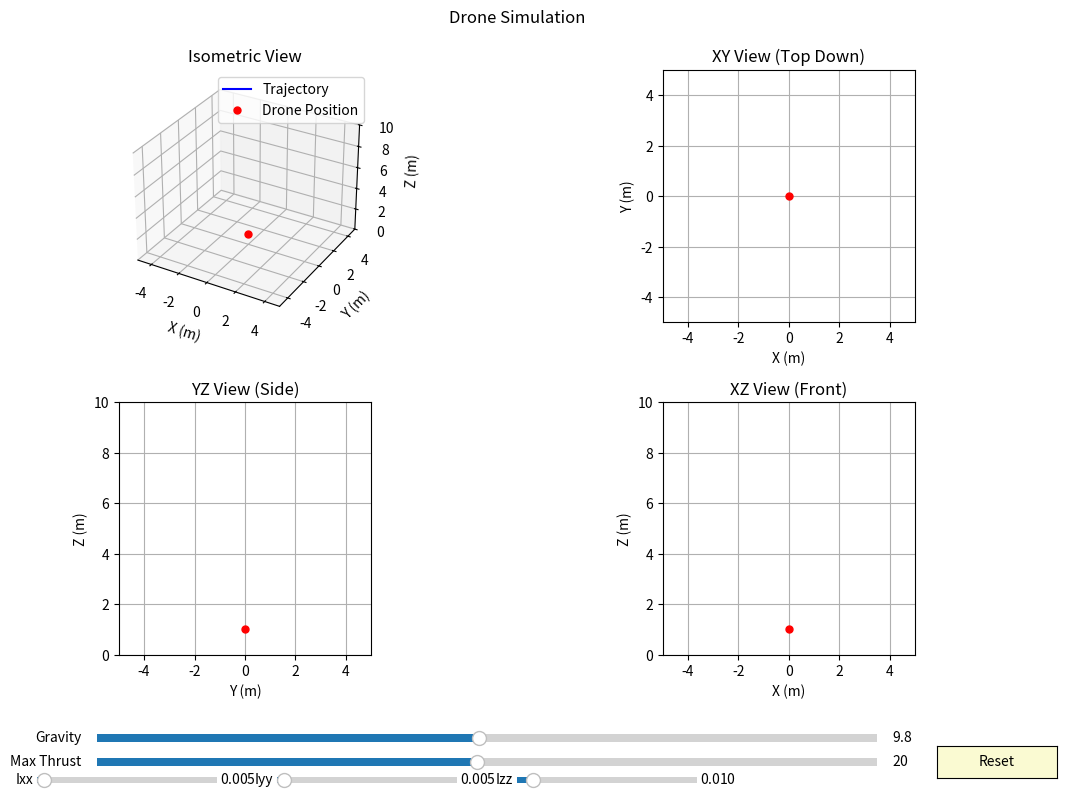

Reproduce this figure in Python.
import numpy as np
import matplotlib.pyplot as plt
from mpl_toolkits.mplot3d import Axes3D
from matplotlib.widgets import Slider, Button
import matplotlib.animation as animation
from scipy.spatial.transform import Rotation  # Easier rotation handling

# ---- Drone Physics and State Class ----
class Drone:
    def __init__(self,
                 initial_pos=np.array([0.0, 0.0, 5.0]),
                 initial_vel=np.array([0.0, 0.0, 0.0]),
                 initial_att=np.array([0.0, 0.0, 0.0]),  # Euler angles: roll, pitch, yaw (rad)
                 initial_omega=np.array([0.0, 0.0, 0.0]), # Angular velocity: p, q, r (rad/s) in body frame
                 mass=1.0, # kg
                 inertia_matrix=np.diag([0.01, 0.01, 0.02]), # Ixx, Iyy, Izz kg*m^2 (body frame)
                 g=9.81, # m/s^2
                 max_thrust_per_prop=2.0, # N
                 num_propellers=4 # Affects total max thrust and control allocation (simplified here)
                 ):
        # --- Initial State ---
        self.initial_pos = initial_pos.copy()
        self.initial_vel = initial_vel.copy()
        self.initial_att = initial_att.copy()
        self.initial_omega = initial_omega.copy()

        # --- Current State ---
        self.pos = self.initial_pos.copy()         # [x, y, z] inertial frame
        self.vel = self.initial_vel.copy()         # [vx, vy, vz] inertial frame
        self.att_euler = self.initial_att.copy()   # [roll, pitch, yaw] inertial frame angles
        self.omega = self.initial_omega.copy()     # [p, q, r] body frame angular velocity

        # --- Parameters ---
        self.mass = mass
        self.I = inertia_matrix                     # Inertia Tensor (body frame)
        self.I_inv = np.linalg.inv(self.I)          # Inverse Inertia Tensor
        self.g = g
        self.num_propellers = num_propellers
        self.max_thrust_per_prop = max_thrust_per_prop
        self.max_total_thrust = self.num_propellers * self.max_thrust_per_prop

        # --- Internal ---
        self._update_rotation_matrix()              # Initialize rotation matrix

    def _update_rotation_matrix(self):
        # Update the rotation matrix from body frame to inertial frame
        # Using scipy's Rotation for clarity and robustness vs manual Euler matrix
        # Sequence 'ZYX' corresponds to yaw, pitch, roll
        self.R = Rotation.from_euler('ZYX', self.att_euler[::-1]).as_matrix() # Note: scipy uses ZYX order for yaw,pitch,roll

    def _euler_rate_to_omega(self, euler_rates):
        # Kinematic relationship: Convert angular velocity (omega) from body frame to euler angle rates
        # This is the *inverse* of the standard matrix W found in textbooks
        roll, pitch, yaw = self.att_euler
        sr, cr = np.sin(roll), np.cos(roll)
        sp, cp = np.sin(pitch), np.cos(pitch)
        tp = np.tan(pitch)

        # Avoid singularity at pitch = +/- 90 deg
        if abs(cp) < 1e-6:
            cp = np.sign(cp) * 1e-6 # Avoid division by zero

        W_inv = np.array([
            [1, sr * tp, cr * tp],
            [0, cr, -sr],
            [0, sr / cp, cr / cp]
        ])
        return W_inv @ euler_rates # This calculation is not directly needed for update, but useful for reference

    def _omega_to_euler_rate(self):
        # Convert body frame angular velocity (p, q, r) to Euler angle rates (d(roll)/dt, d(pitch)/dt, d(yaw)/dt)
        roll, pitch, yaw = self.att_euler
        sr, cr = np.sin(roll), np.cos(roll)
        sp, cp = np.sin(pitch), np.cos(pitch)
        tp = np.tan(pitch)

        # Avoid singularity at pitch = +/- 90 deg
        if abs(cp) < 1e-6:
            cp = np.sign(cp) * 1e-6 # Avoid division by zero

        W = np.array([
            [1, sr * tp, cr * tp],
            [0, cr,      -sr],
            [0, sr / cp, cr / cp]
        ])
        return W @ self.omega

    def reset(self):
        """Resets the drone state to initial conditions."""
        self.pos = self.initial_pos.copy()
        self.vel = self.initial_vel.copy()
        self.att_euler = self.initial_att.copy()
        self.omega = self.initial_omega.copy()
        self._update_rotation_matrix()

    def set_params(self, g=None, inertia_diag=None, max_thrust=None):
        """Allows updating parameters dynamically."""
        if g is not None:
            self.g = g
        if inertia_diag is not None:
            # Ensure it's a 3-element array/list
            if len(inertia_diag) == 3:
                self.I = np.diag(inertia_diag)
                # Handle potential non-invertibility if values are zero/negative
                try:
                    self.I_inv = np.linalg.inv(self.I)
                except np.linalg.LinAlgError:
                    print("Warning: Inertia matrix became singular. Using pseudo-inverse.")
                    self.I_inv = np.linalg.pinv(self.I)
            else:
                print("Warning: Inertia requires 3 diagonal elements [Ixx, Iyy, Izz]. Not updated.")
        if max_thrust is not None:
             # This assumes changing total thrust proportionally changes per-prop thrust
             self.max_total_thrust = max_thrust
             if self.num_propellers > 0:
                 self.max_thrust_per_prop = max_thrust / self.num_propellers
             else:
                 self.max_thrust_per_prop = 0


    def update(self, dt, total_thrust, torques, perturbations=None):
        """
        Updates the drone state based on inputs and physics.

        Args:
            dt (float): Time step (s)
            total_thrust (float): Total thrust force (N) along the drone's body z-axis.
                                 Should be bounded [0, max_total_thrust].
            torques (np.array): Control torques [tau_x, tau_y, tau_z] (N*m) in the body frame.
            perturbations (dict, optional): {'force': [fx, fy, fz], 'torque': [tx, ty, tz]}
                                           Forces are in inertial frame, torques in body frame.
        """
        # --- Clamp Inputs ---
        total_thrust = np.clip(total_thrust, 0, self.max_total_thrust)

        # --- Forces (Inertial Frame) ---
        # Gravity
        F_gravity = np.array([0, 0, -self.mass * self.g])

        # Thrust (Body frame to Inertial Frame)
        F_thrust_body = np.array([0, 0, total_thrust])
        F_thrust_inertial = self.R @ F_thrust_body

        # Perturbations
        F_perturb_inertial = np.zeros(3)
        if perturbations and 'force' in perturbations:
            F_perturb_inertial = np.array(perturbations['force'])

        # Total Force
        F_total = F_gravity + F_thrust_inertial + F_perturb_inertial

        # --- Linear Dynamics (Newton's Second Law) ---
        linear_accel = F_total / self.mass
        self.vel += linear_accel * dt
        self.pos += self.vel * dt

        # Prevent falling through floor (simple ground collision)
        if self.pos[2] < 0:
            self.pos[2] = 0
            self.vel[2] = max(0, self.vel[2]) # Stop downward velocity, allow bounce up

        # --- Torques (Body Frame) ---
        tau_ctrl = np.array(torques)

        # Perturbations
        tau_perturb_body = np.zeros(3)
        if perturbations and 'torque' in perturbations:
            tau_perturb_body = np.array(perturbations['torque'])

        # Gyroscopic effect (omega x I*omega)
        tau_gyro = np.cross(self.omega, self.I @ self.omega)

        # Total Torque
        tau_total = tau_ctrl - tau_gyro + tau_perturb_body # Note: gyro term is often subtracted

        # --- Rotational Dynamics (Euler's Equations) ---
        angular_accel = self.I_inv @ tau_total
        self.omega += angular_accel * dt

        # --- Update Orientation ---
        # Integrate angular velocity to get new orientation
        # Using Euler angle rates: d(euler)/dt = W(euler) * omega
        euler_rates = self._omega_to_euler_rate()
        self.att_euler += euler_rates * dt

        # Keep yaw between -pi and pi (optional, but good practice)
        # self.att_euler[2] = (self.att_euler[2] + np.pi) % (2 * np.pi) - np.pi

        # Update the rotation matrix for the next step
        self._update_rotation_matrix()

# ---- Simple PD Controller for Hovering ----
class SimplePDController:
    def __init__(self, drone_mass, drone_g):
        self.target_pos = np.array([0.0, 0.0, 5.0])
        self.target_att_euler = np.array([0.0, 0.0, 0.0]) # Target roll=0, pitch=0, yaw=0

        # --- Gains (These need tuning!) ---
        # Position gains
        self.Kp_pos = np.diag([2.0, 2.0, 5.0])  # Proportional gains for x, y, z
        self.Kd_pos = np.diag([2.5, 2.5, 4.0])  # Derivative gains for vx, vy, vz

        # Attitude gains (for roll, pitch control)
        self.Kp_att = np.diag([50.0, 50.0, 20.0]) # Proportional gains for roll, pitch, yaw
        self.Kd_att = np.diag([10.0, 10.0, 5.0])  # Derivative gains for p, q, r

        # Store drone parameters needed for control
        self.mass = drone_mass
        self.g = drone_g

    def update_drone_params(self, mass, g):
        """Update controller parameters if drone parameters change"""
        self.mass = mass
        self.g = g

    def calculate_control(self, current_pos, current_vel, current_att_euler, current_omega):
        # --- Position Control (calculates desired thrust and attitude) ---
        pos_error = self.target_pos - current_pos
        vel_error = -current_vel # Target velocity is zero

        # Desired force in inertial frame (PD control)
        F_desired = self.Kp_pos @ pos_error + self.Kd_pos @ vel_error + np.array([0, 0, self.mass * self.g])

        # Required total thrust (magnitude of desired force projection onto body z-axis)
        # This is a simplification. Ideally, project F_desired onto current body z-axis.
        # For small roll/pitch angles, we can approximate:
        total_thrust = F_desired[2] # Primarily use Z component for thrust magnitude near hover

        # --- Attitude Control (calculates desired torques) ---
        # Calculate desired roll/pitch from desired force XY components
        # (This is a simplified approach, more sophisticated methods exist)
        # Small angle approximation: desired_roll ~ -F_desired_y / total_thrust, desired_pitch ~ F_desired_x / total_thrust
        # Avoid division by zero if thrust is near zero
        if total_thrust > 0.1:
             # Note the sign conventions might need adjustment depending on axis definitions
             desired_roll = np.clip(F_desired[1] / total_thrust, -0.5, 0.5) # Limit desired angles
             desired_pitch = np.clip(-F_desired[0] / total_thrust, -0.5, 0.5)
        else:
             desired_roll = 0
             desired_pitch = 0

        # For now, keep target yaw fixed
        desired_yaw = self.target_att_euler[2]
        target_attitude = np.array([desired_roll, desired_pitch, desired_yaw])

        # Attitude Error
        att_error = target_attitude - current_att_euler
        # Ensure yaw error is wrapped correctly (shortest angle)
        att_error[2] = (att_error[2] + np.pi) % (2 * np.pi) - np.pi

        # Angular Velocity Error (target omega is zero for stabilization)
        omega_error = -current_omega

        # Desired Torques (PD control)
        torques = self.Kp_att @ att_error + self.Kd_att @ omega_error

        return total_thrust, torques


# ---- Simulation Setup ----
DT = 0.02  # Simulation time step (s)
ANIM_INTERVAL = 20 # Animation update interval (ms) -> Target ~50 FPS

# Initial Drone State & Parameters
initial_params = {
    'initial_pos': np.array([0.0, 0.0, 1.0]), # Start lower
    'initial_vel': np.array([0.0, 0.0, 0.0]),
    'initial_att': np.array([0.0, 0.0, 0.0]),
    'initial_omega': np.array([0.0, 0.0, 0.0]),
    'mass': 1.0,
    'inertia_matrix': np.diag([0.005, 0.005, 0.01]), # Smaller inertia
    'g': 9.81,
    'max_thrust_per_prop': 5.0, # More thrust capacity
    'num_propellers': 4
}
drone = Drone(**initial_params)
controller = SimplePDController(drone.mass, drone.g)

# Simulation state
sim_time = 0.0
history_pos = [drone.pos.copy()]
history_time = [sim_time]
max_history = 200 # Number of points to keep in trajectory history

# ---- Plotting Setup ----
fig = plt.figure(figsize=(12, 8))
gs = fig.add_gridspec(2, 2)

# 3D Isometric View
ax3d = fig.add_subplot(gs[0, 0], projection='3d')
ax3d.set_title("Isometric View")
ax3d.set_xlabel("X (m)")
ax3d.set_ylabel("Y (m)")
ax3d.set_zlabel("Z (m)")
line3d, = ax3d.plot([], [], [], 'b-', label="Trajectory")
point3d, = ax3d.plot([], [], [], 'ro', markersize=5, label="Drone Position")
ax3d.set_xlim(-5, 5)
ax3d.set_ylim(-5, 5)
ax3d.set_zlim(0, 10)
ax3d.legend()
ax3d.grid(True)

# XY View
ax_xy = fig.add_subplot(gs[0, 1])
ax_xy.set_title("XY View (Top Down)")
ax_xy.set_xlabel("X (m)")
ax_xy.set_ylabel("Y (m)")
line_xy, = ax_xy.plot([], [], 'b-')
point_xy, = ax_xy.plot([], [], 'ro', markersize=5)
ax_xy.set_xlim(-5, 5)
ax_xy.set_ylim(-5, 5)
ax_xy.set_aspect('equal', adjustable='box')
ax_xy.grid(True)

# YZ View
ax_yz = fig.add_subplot(gs[1, 0])
ax_yz.set_title("YZ View (Side)")
ax_yz.set_xlabel("Y (m)")
ax_yz.set_ylabel("Z (m)")
line_yz, = ax_yz.plot([], [], 'b-')
point_yz, = ax_yz.plot([], [], 'ro', markersize=5)
ax_yz.set_xlim(-5, 5)
ax_yz.set_ylim(0, 10)
ax_yz.set_aspect('equal', adjustable='box')
ax_yz.grid(True)

# XZ View
ax_xz = fig.add_subplot(gs[1, 1])
ax_xz.set_title("XZ View (Front)")
ax_xz.set_xlabel("X (m)")
ax_xz.set_ylabel("Z (m)")
line_xz, = ax_xz.plot([], [], 'b-')
point_xz, = ax_xz.plot([], [], 'ro', markersize=5)
ax_xz.set_xlim(-5, 5)
ax_xz.set_ylim(0, 10)
ax_xz.set_aspect('equal', adjustable='box')
ax_xz.grid(True)

plt.tight_layout(rect=[0, 0.1, 1, 0.95]) # Adjust layout to make space for widgets

# ---- GUI Widgets ----
axcolor = 'lightgoldenrodyellow'

# Sliders
ax_grav = plt.axes([0.15, 0.06, 0.65, 0.02], facecolor=axcolor)
slider_grav = Slider(ax_grav, 'Gravity', 0.0, 20.0, valinit=drone.g)

ax_thrust = plt.axes([0.15, 0.03, 0.65, 0.02], facecolor=axcolor)
slider_thrust = Slider(ax_thrust, 'Max Thrust', 1.0, drone.num_propellers * 10.0, valinit=drone.max_total_thrust)

# Inertia Sliders (assuming diagonal)
ax_ixx = plt.axes([0.1, 0.01, 0.15, 0.015], facecolor=axcolor)
slider_ixx = Slider(ax_ixx, 'Ixx', 0.001, 0.1, valinit=drone.I[0,0])
ax_iyy = plt.axes([0.3, 0.01, 0.15, 0.015], facecolor=axcolor)
slider_iyy = Slider(ax_iyy, 'Iyy', 0.001, 0.1, valinit=drone.I[1,1])
ax_izz = plt.axes([0.5, 0.01, 0.15, 0.015], facecolor=axcolor)
slider_izz = Slider(ax_izz, 'Izz', 0.001, 0.1, valinit=drone.I[2,2])

# Reset Button
ax_reset = plt.axes([0.85, 0.02, 0.1, 0.04])
button_reset = Button(ax_reset, 'Reset', color=axcolor, hovercolor='0.975')

def update_params(val):
    """Callback for sliders."""
    inertia_diag = [slider_ixx.val, slider_iyy.val, slider_izz.val]
    drone.set_params(g=slider_grav.val,
                     inertia_diag=inertia_diag,
                     max_thrust=slider_thrust.val)
    # Also update controller parameters if they depend on drone params
    controller.update_drone_params(drone.mass, drone.g)

slider_grav.on_changed(update_params)
slider_thrust.on_changed(update_params)
slider_ixx.on_changed(update_params)
slider_iyy.on_changed(update_params)
slider_izz.on_changed(update_params)

def reset_sim(event):
    """Callback for reset button."""
    global sim_time, history_pos, history_time
    drone.reset()
    controller.update_drone_params(drone.mass, drone.g) # Reset controller params too
    sim_time = 0.0
    history_pos = [drone.pos.copy()]
    history_time = [sim_time]
    # Clear plot lines
    line3d.set_data([], [])
    line3d.set_3d_properties([])
    line_xy.set_data([], [])
    line_yz.set_data([], [])
    line_xz.set_data([], [])
    # Reset points
    point3d.set_data([],[])
    point3d.set_3d_properties([])
    point_xy.set_data([],[])
    point_yz.set_data([],[])
    point_xz.set_data([],[])
    # Reset target position display if you add one
    # You might need to redraw the figure if axes limits changed significantly
    fig.canvas.draw_idle()

button_reset.on_clicked(reset_sim)

# ---- Animation Function ----
def animate(frame):
    global sim_time, history_pos, history_time

    # --- Control Input ---
    # Replace this with your RL agent or other controller
    # Currently uses the simple PD hover controller
    total_thrust, torques = controller.calculate_control(
        drone.pos, drone.vel, drone.att_euler, drone.omega
    )

    # --- Perturbation Input (Example) ---
    perturb = None
    # Example: Apply a random force impulse occasionally
    # if np.random.rand() < 0.01: # Apply perturbation ~1% of the time steps
    #      force_perturb = (np.random.rand(3) - 0.5) * 5.0 # Random force [-2.5, 2.5] N
    #      perturb = {'force': force_perturb}
    #      print(f"Applying Force Perturbation: {force_perturb}")

    # --- Update Drone State ---
    drone.update(DT, total_thrust, torques, perturbations=perturb)
    sim_time += DT

    # --- Store History ---
    history_pos.append(drone.pos.copy())
    history_time.append(sim_time)
    if len(history_pos) > max_history:
        history_pos.pop(0)
        history_time.pop(0)

    # --- Update Plots ---
    hist = np.array(history_pos)

    # 3D Plot
    line3d.set_data(hist[:, 0], hist[:, 1])
    line3d.set_3d_properties(hist[:, 2])
    point3d.set_data([drone.pos[0]], [drone.pos[1]])
    point3d.set_3d_properties([drone.pos[2]])

    # XY Plot
    line_xy.set_data(hist[:, 0], hist[:, 1])
    point_xy.set_data([drone.pos[0]], [drone.pos[1]])

    # YZ Plot
    line_yz.set_data(hist[:, 1], hist[:, 2])
    point_yz.set_data([drone.pos[1]], [drone.pos[2]])

    # XZ Plot
    line_xz.set_data(hist[:, 0], hist[:, 2])
    point_xz.set_data([drone.pos[0]], [drone.pos[2]])

    # Dynamically adjust plot limits slightly if needed (optional)
    # Can impact performance
    # ax3d.set_xlim(min(hist[:,0])-1, max(hist[:,0])+1)
    # ... etc for other axes and plots

    # Return list of artists changed (required for blitting)
    return line3d, point3d, line_xy, point_xy, line_yz, point_yz, line_xz, point_xz,

# ---- Run Animation ----
# Use blit=True for potentially smoother animation, but can sometimes cause issues
# If animation glitches, try blit=False
ani = animation.FuncAnimation(fig, animate, frames=None, interval=ANIM_INTERVAL, blit=True, repeat=False)

plt.suptitle("Drone Simulation")
plt.show()
